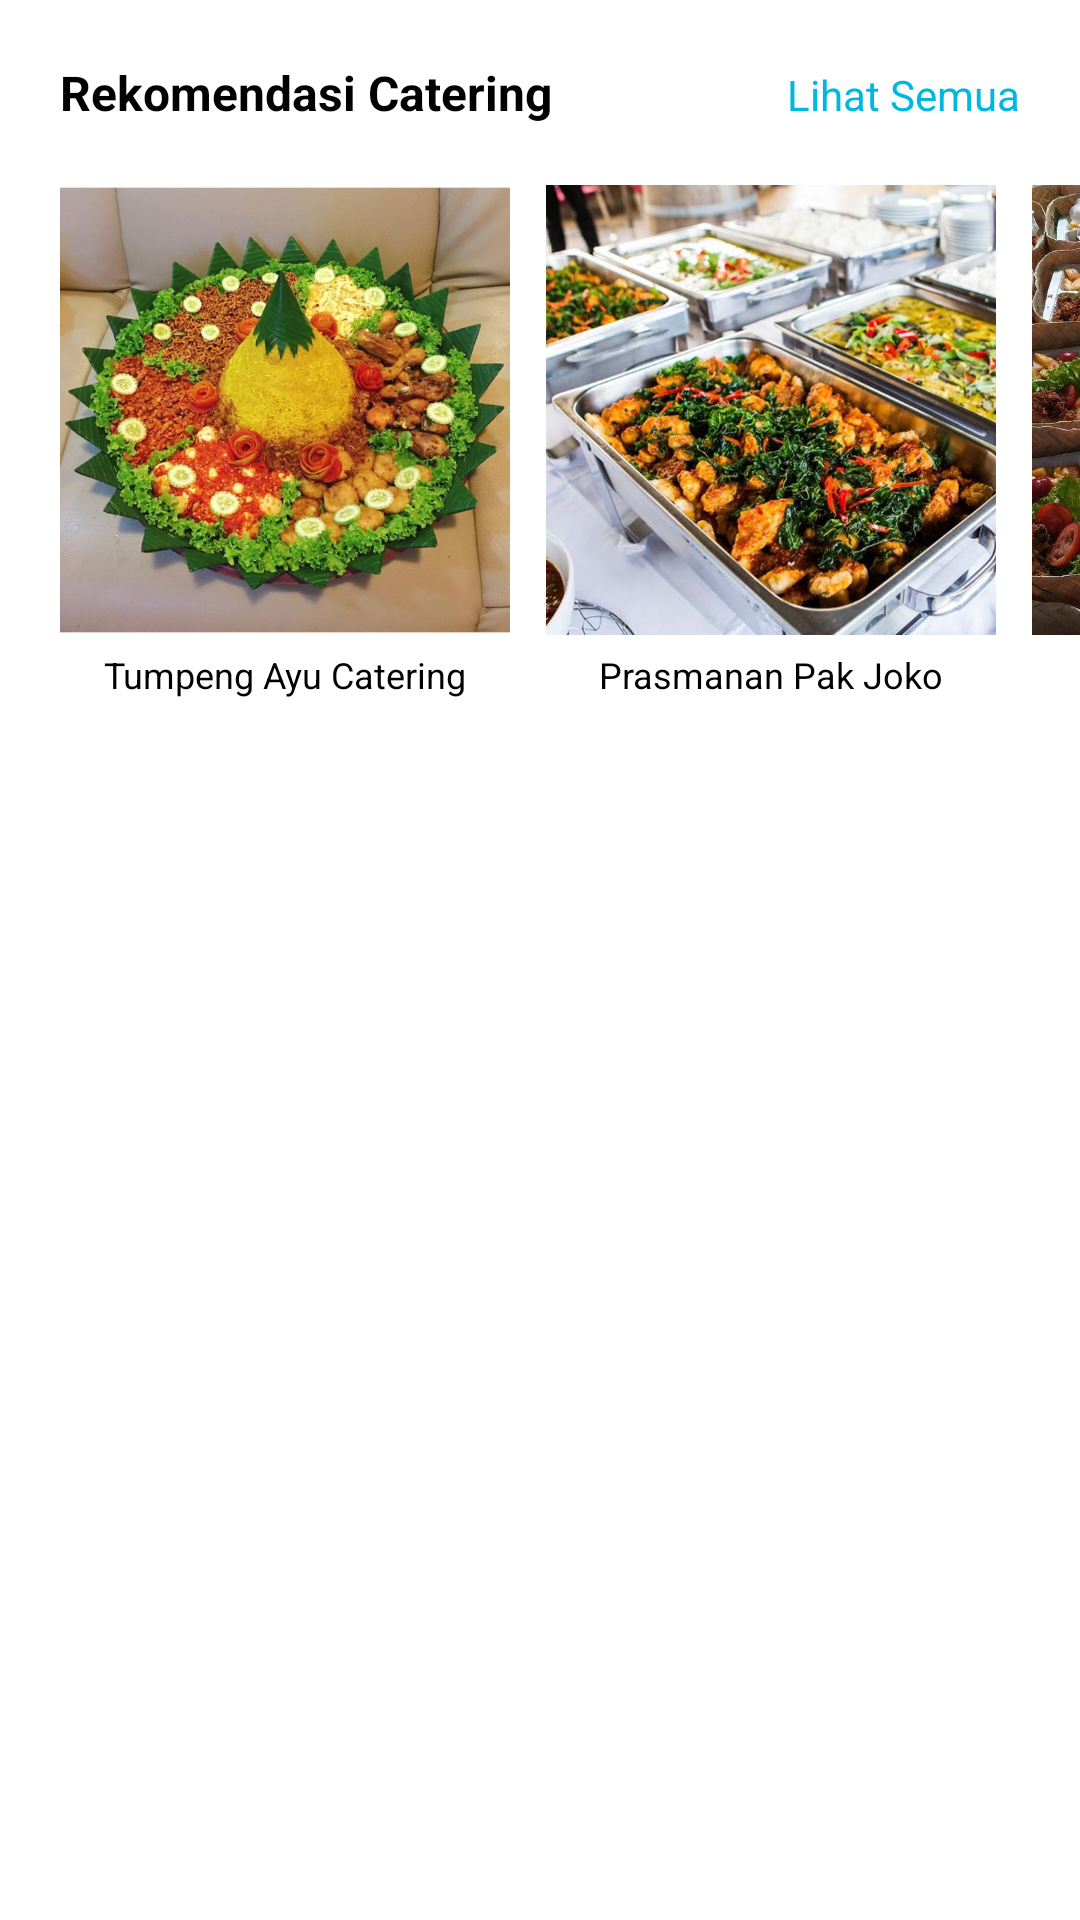

Here is an Android app screen rendered from its layout file. Give the layout XML and the strings, colors and styles it references.
<!-- AndroidManifest.xml: application theme Theme.Macro_Catering_App -->
<!-- res/layout/rekomendasi_menu.xml -->
<?xml version="1.0" encoding="utf-8"?>
<LinearLayout xmlns:android="http://schemas.android.com/apk/res/android"
    android:orientation="vertical"
    android:layout_width="match_parent"
    android:layout_height="wrap_content">

    <LinearLayout
        android:layout_width="match_parent"
        android:layout_height="wrap_content"
        android:orientation="horizontal"
        android:padding="20dp">

        <TextView
            android:layout_width="match_parent"
            android:layout_height="wrap_content"
            android:layout_weight="1"
            android:text="Rekomendasi Catering"
            android:textColor="@color/black"
            android:textStyle="bold"
            android:textSize="16dp"/>

        <TextView
            android:id="@+id/lihatsemua"
            android:foreground="?android:attr/selectableItemBackground"
            android:clickable="true"
            android:layout_width="wrap_content"
            android:layout_height="wrap_content"
            android:text="Lihat Semua"
            android:textColor="@color/blue1"/>
    </LinearLayout>

    <HorizontalScrollView
        android:scrollbars="none"
        android:layout_width="match_parent"
        android:layout_height="wrap_content">

        <LinearLayout
            android:layout_width="match_parent"
            android:layout_height="wrap_content"
            android:layout_marginLeft="20dp"
            android:orientation="horizontal">

            <LinearLayout
                android:id="@+id/detailTumpeng"
                android:foreground="?android:attr/selectableItemBackground"
                android:clickable="true"
                android:layout_width="150dp"
                android:layout_height="wrap_content"
                android:orientation="vertical">

                <ImageView
                    android:layout_width="match_parent"
                    android:layout_height="wrap_content"
                    android:src="@drawable/rekomendasi_menu2"
                    android:cropToPadding="true"
                    android:adjustViewBounds="true"/>

                <LinearLayout
                    android:padding="5dp"
                    android:layout_width="match_parent"
                    android:layout_height="wrap_content"
                    android:orientation="vertical">

                    <TextView
                        android:layout_width="match_parent"
                        android:layout_height="wrap_content"
                        android:text="Tumpeng Ayu Catering"
                        android:textColor="@color/black"
                        android:textSize="12dp"
                        android:textAlignment="center"/>
                </LinearLayout>
            </LinearLayout>

            <RelativeLayout
                android:layout_width="12dp"
                android:layout_height="match_parent"/>

            <LinearLayout
                android:layout_width="150dp"
                android:layout_height="wrap_content"
                android:orientation="vertical">

                <ImageView
                    android:layout_width="match_parent"
                    android:layout_height="wrap_content"
                    android:src="@drawable/rekomendasi_menu1"
                    android:cropToPadding="true"
                    android:adjustViewBounds="true"/>

                <LinearLayout
                    android:padding="5dp"
                    android:layout_width="match_parent"
                    android:layout_height="wrap_content"
                    android:orientation="vertical">

                    <TextView
                        android:layout_width="match_parent"
                        android:layout_height="wrap_content"
                        android:text="Prasmanan Pak Joko"
                        android:textColor="@color/black"
                        android:textSize="12dp"
                        android:textAlignment="center"/>
                </LinearLayout>
            </LinearLayout>

            <RelativeLayout
                android:layout_width="12dp"
                android:layout_height="match_parent"/>

            <LinearLayout
                android:layout_width="150dp"
                android:layout_height="wrap_content"
                android:orientation="vertical">

                <ImageView
                    android:layout_width="match_parent"
                    android:layout_height="wrap_content"
                    android:src="@drawable/rekomendasi_menu3"
                    android:cropToPadding="true"
                    android:adjustViewBounds="true"/>

                <LinearLayout
                    android:padding="5dp"
                    android:layout_width="match_parent"
                    android:layout_height="wrap_content"
                    android:orientation="vertical">

                    <TextView
                        android:layout_width="match_parent"
                        android:layout_height="wrap_content"
                        android:text="Tabletop Catering"
                        android:textColor="@color/black"
                        android:textSize="12dp"
                        android:textAlignment="center"/>
                </LinearLayout>
            </LinearLayout>

            <RelativeLayout
                android:layout_width="12dp"
                android:layout_height="match_parent"/>

            <LinearLayout
                android:layout_width="150dp"
                android:layout_height="wrap_content"
                android:orientation="vertical">

                <ImageView
                    android:layout_width="match_parent"
                    android:layout_height="wrap_content"
                    android:src="@drawable/rekomendasi_menu4"
                    android:cropToPadding="true"
                    android:adjustViewBounds="true"/>

                <LinearLayout
                    android:padding="5dp"
                    android:layout_width="match_parent"
                    android:layout_height="wrap_content"
                    android:orientation="vertical">

                    <TextView
                        android:layout_width="match_parent"
                        android:layout_height="wrap_content"
                        android:text="Pawon Catering"
                        android:textColor="@color/black"
                        android:textSize="12dp"
                        android:textAlignment="center"/>
                </LinearLayout>
            </LinearLayout>

            <RelativeLayout
                android:layout_width="12dp"
                android:layout_height="match_parent"/>

        </LinearLayout>
    </HorizontalScrollView>

</LinearLayout>
<!-- resources referenced by this layout -->
<resources>
  <color name="black">#FF000000</color>
  <color name="blue1">#00B8DF</color>
  <!-- drawable rekomendasi_menu1: jpg bitmap (drawable, 123487 bytes) -->
  <!-- drawable rekomendasi_menu2: jpg bitmap (drawable, 149649 bytes) -->
  <!-- drawable rekomendasi_menu3: jpg bitmap (drawable, 119503 bytes) -->
  <!-- drawable rekomendasi_menu4: jpg bitmap (drawable, 117510 bytes) -->
  <style name="Theme.Macro_Catering_App" parent="Theme.MaterialComponents.Light.DarkActionBar">
          
          <item name="colorPrimary">@color/blue1</item>
          <item name="colorPrimaryVariant">@color/blue1</item>
          <item name="colorOnPrimary">@color/white</item>
          
          <item name="colorSecondary">@color/teal_200</item>
          <item name="colorSecondaryVariant">@color/teal_700</item>
          <item name="colorOnSecondary">@color/black</item>
          
          <item name="android:statusBarColor" tools:targetApi="l">?attr/colorPrimaryVariant</item>
          
  
      </style>
  <color name="white">#FFFFFFFF</color>
  <color name="teal_200">#FF03DAC5</color>
  <color name="teal_700">#FF018786</color>
</resources>
